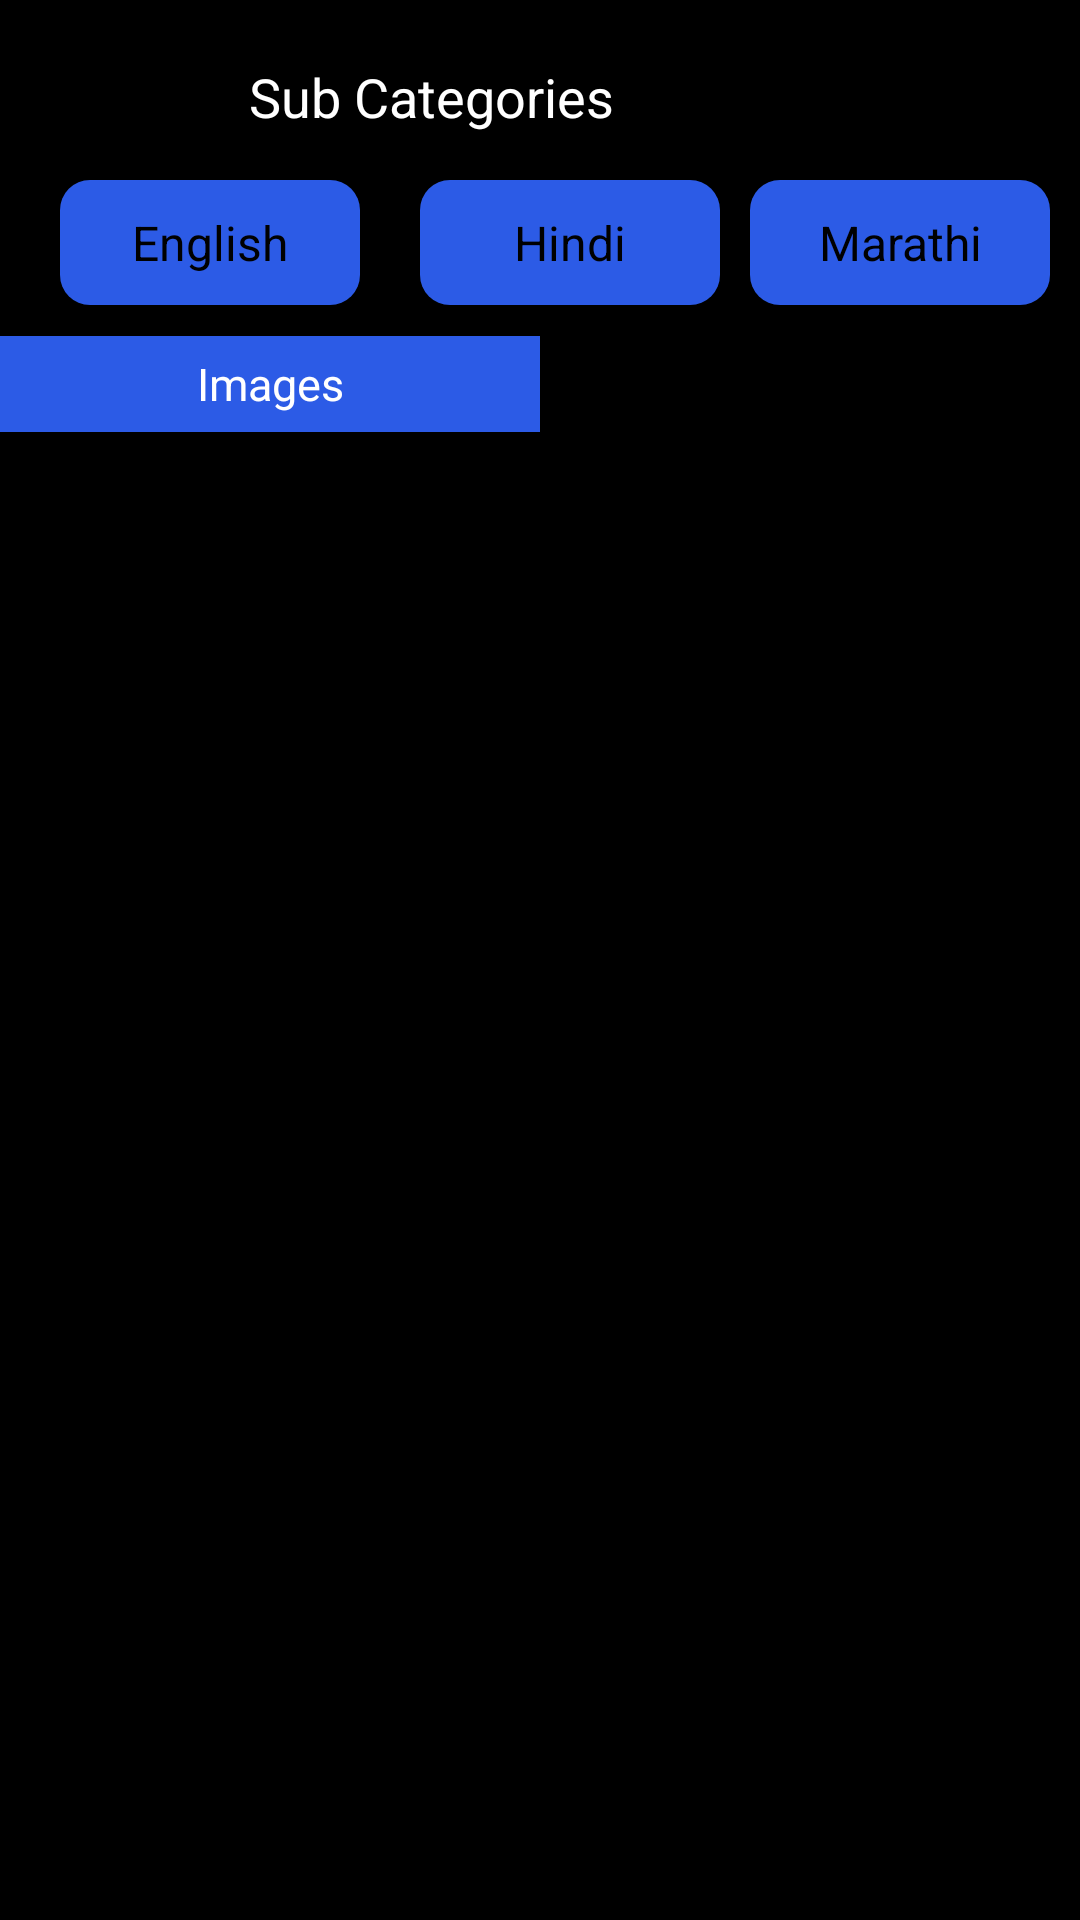

The Android layout XML behind this screen, and the referenced resources:
<!-- AndroidManifest.xml: application theme Theme.GreetX -->
<!-- res/layout/activity_sub_cat.xml -->
<?xml version="1.0" encoding="utf-8"?>
<LinearLayout xmlns:android="http://schemas.android.com/apk/res/android"
    xmlns:app="http://schemas.android.com/apk/res-auto"
    xmlns:tools="http://schemas.android.com/tools"
    android:layout_width="match_parent"
    android:layout_height="match_parent"
    android:background="@color/black"
    android:orientation="vertical"
    tools:context=".SubCat">
    <RelativeLayout
        android:layout_width="match_parent"
        android:layout_height="50dp">


        <ImageView
            android:id="@+id/imageView16"
            android:layout_width="40dp"
            android:layout_height="35dp"
            android:layout_marginTop="15dp"
            app:srcCompat="@drawable/baseline_keyboard_arrow_left_24" />

        <TextView
            android:id="@+id/textView10"
            android:layout_width="147dp"
            android:layout_height="47dp"
            android:layout_alignParentEnd="true"
            android:layout_marginTop="20dp"
            android:layout_marginEnd="130dp"
            android:text="Sub Categories"
            android:textSize="18sp"
            android:textColor="@color/white"/>
    </RelativeLayout>
    <LinearLayout
        android:layout_width="match_parent"
        android:layout_height="wrap_content">
        <RelativeLayout
            android:layout_width="match_parent"
            android:layout_height="wrap_content"
            android:layout_marginTop="10dp">


            <TextView
                android:id="@+id/textView11"
                android:layout_width="100dp"
                android:layout_height="wrap_content"
                android:layout_marginLeft="20dp"
                android:textSize="16sp"
                android:text="English"
                android:textAlignment="center"
                android:padding="10dp"
                android:background="@drawable/rectangle"
                android:backgroundTint="#2C5BE6"/>

            <TextView
                android:id="@+id/textView12"
                android:layout_width="100dp"
                android:layout_height="wrap_content"
                android:layout_marginLeft="140dp"
                android:background="@drawable/rectangle"
                android:backgroundTint="#2C5BE6"
                android:padding="10dp"
                android:text="Hindi"
                android:textAlignment="center"
                android:textAllCaps="false"
                android:textSize="16sp" />

            <TextView
                android:id="@+id/textView13"
                android:layout_width="100dp"
                android:layout_height="wrap_content"
                android:layout_alignParentRight="true"
                android:layout_marginRight="10dp"
                android:textSize="16sp"
                android:text="Marathi"
                android:textAlignment="center"
                android:padding="10dp"
                android:background="@drawable/rectangle"
                android:backgroundTint="#2C5BE6" />

        </RelativeLayout>

    </LinearLayout>

    <LinearLayout
        android:layout_width="match_parent"
        android:layout_height="wrap_content">
        <LinearLayout
            android:orientation="horizontal"
            android:layout_width="match_parent"
            android:layout_height="wrap_content"
            android:layout_marginTop="10dp">


            <TextView
                android:id="@+id/textView14"
                android:layout_width="205dp"
                android:layout_height="32dp"
                android:background="#2C5BE6"
                android:padding="5dp"
                android:text="Images"
                android:textColor="@color/white"
                android:gravity="center"
                android:layout_weight="1"
                android:textSize="15sp" />

            <TextView
                android:id="@+id/textView15"
                android:layout_width="205dp"
                android:layout_height="40dp"
                android:layout_alignParentRight="true"
                android:padding="5dp"
                android:text="Text"
                android:layout_weight="1"
                android:textAlignment="center"
                android:textSize="16sp" />

        </LinearLayout>

    </LinearLayout>

    <androidx.core.widget.NestedScrollView
        android:layout_width="match_parent"
        android:layout_height="wrap_content"
        android:layout_marginTop="10dp"
        android:visibility="gone">

        <LinearLayout
            android:layout_width="match_parent"
            android:layout_height="wrap_content"
            android:orientation="vertical"
            >

            <RelativeLayout
                android:layout_width="match_parent"
                android:layout_height="match_parent"
                android:orientation="vertical">



                <LinearLayout
                    android:layout_width="match_parent"
                    android:layout_height="wrap_content"
                    android:layout_marginTop="20dp"
                    android:gravity="center"
                    android:orientation="horizontal">


                    <ImageView
                        android:id="@+id/img1"
                        android:layout_width="150dp"
                        android:layout_height="150dp"
                        android:layout_marginRight="10dp"
                        android:scaleType="centerCrop"
                        app:srcCompat="@drawable/index" />

                    <ImageView
                        android:id="@+id/imageView2"
                        android:layout_width="150dp"
                        android:layout_height="150dp"
                        android:layout_marginLeft="10dp"
                        app:srcCompat="@drawable/image2" />
                </LinearLayout>
            </RelativeLayout>

            <RelativeLayout
                android:layout_width="match_parent"
                android:layout_height="match_parent"
                android:layout_marginTop="20dp"
                android:orientation="vertical">



                <LinearLayout
                    android:layout_width="match_parent"
                    android:layout_height="wrap_content"
                    android:layout_marginTop="20dp"
                    android:gravity="center"
                    android:orientation="horizontal">


                    <ImageView
                        android:id="@+id/imageView4"
                        android:layout_width="150dp"
                        android:layout_height="150dp"
                        android:layout_marginRight="10dp"
                        android:scaleType="centerCrop"
                        app:srcCompat="@drawable/image3" />

                    <ImageView
                        android:id="@+id/imageView5"
                        android:layout_width="150dp"
                        android:layout_height="150dp"
                        android:layout_marginLeft="10dp"
                        app:srcCompat="@drawable/image4" />


                </LinearLayout>


            </RelativeLayout>

            <RelativeLayout
                android:layout_width="match_parent"
                android:layout_height="match_parent"
                android:layout_marginTop="20dp"
                android:orientation="vertical">



                <LinearLayout
                    android:layout_width="match_parent"
                    android:layout_height="wrap_content"
                    android:layout_marginTop="20dp"
                    android:gravity="center"
                    android:orientation="horizontal">


                    <ImageView
                        android:id="@+id/imageView7"
                        android:layout_width="150dp"
                        android:layout_height="150dp"
                        android:layout_marginRight="10dp"
                        android:scaleType="centerCrop"
                        app:srcCompat="@drawable/image5" />

                    <ImageView
                        android:id="@+id/imageView8"
                        android:layout_width="150dp"
                        android:layout_height="150dp"
                        android:layout_marginLeft="10dp"
                        app:srcCompat="@drawable/index" />


                </LinearLayout>



            </RelativeLayout>

            <RelativeLayout
                android:layout_width="match_parent"
                android:layout_height="match_parent"
                android:layout_marginTop="20dp"
                android:orientation="vertical">



                <LinearLayout
                    android:layout_width="match_parent"
                    android:layout_height="wrap_content"
                    android:layout_marginTop="20dp"
                    android:gravity="center"
                    android:orientation="horizontal">


                    <ImageView
                        android:id="@+id/imageView10"
                        android:layout_width="150dp"
                        android:layout_height="150dp"
                        android:layout_marginRight="10dp"
                        android:scaleType="centerCrop"
                        app:srcCompat="@drawable/image2" />

                    <ImageView
                        android:id="@+id/imageView11"
                        android:layout_width="150dp"
                        android:layout_height="150dp"
                        android:layout_marginLeft="10dp"
                        app:srcCompat="@drawable/image3" />


                </LinearLayout>



            </RelativeLayout>

            <RelativeLayout
                android:layout_width="match_parent"
                android:layout_height="match_parent"
                android:layout_marginTop="20dp"
                android:orientation="vertical">



                <LinearLayout
                    android:layout_width="match_parent"
                    android:layout_height="wrap_content"
                    android:orientation="horizontal">


                    <ImageView
                        android:id="@+id/imageView19"
                        android:layout_width="150dp"
                        android:layout_height="150dp"
                        android:layout_weight="1"
                        app:srcCompat="@drawable/image4" />

                    <ImageView
                        android:id="@+id/imageView20"
                        android:layout_width="150dp"
                        android:layout_height="150dp"
                        android:layout_weight="1"
                        app:srcCompat="@drawable/image5" />

                </LinearLayout>



            </RelativeLayout>


        </LinearLayout>





    </androidx.core.widget.NestedScrollView>
    <RelativeLayout
        android:id="@+id/container"
        android:layout_width="match_parent"
        android:layout_height="wrap_content">

    </RelativeLayout>




</LinearLayout>
<!-- resources referenced by this layout -->
<resources>
  <color name="black">#FF000000</color>
  <color name="white">#FFFFFFFF</color>
  <!-- drawable baseline_keyboard_arrow_left_24 (drawable) -->
  <vector android:autoMirrored="true" android:height="1500dp"
      android:tint="#FFFFFF" android:viewportHeight="24"
      android:viewportWidth="24" android:width="1500dp" xmlns:android="http://schemas.android.com/apk/res/android">
      <path android:fillColor="@android:color/white" android:pathData="M15.41,16.59L10.83,12l4.58,-4.59L14,6l-6,6 6,6 1.41,-1.41z"/>
  </vector>
  <!-- drawable rectangle (drawable) -->
  <?xml version="1.0" encoding="utf-8"?>
  <shape xmlns:android="http://schemas.android.com/apk/res/android">
      <corners android:radius="10dp">
      </corners>
      <solid android:color="#626163"></solid>
  
  </shape>
</resources>
